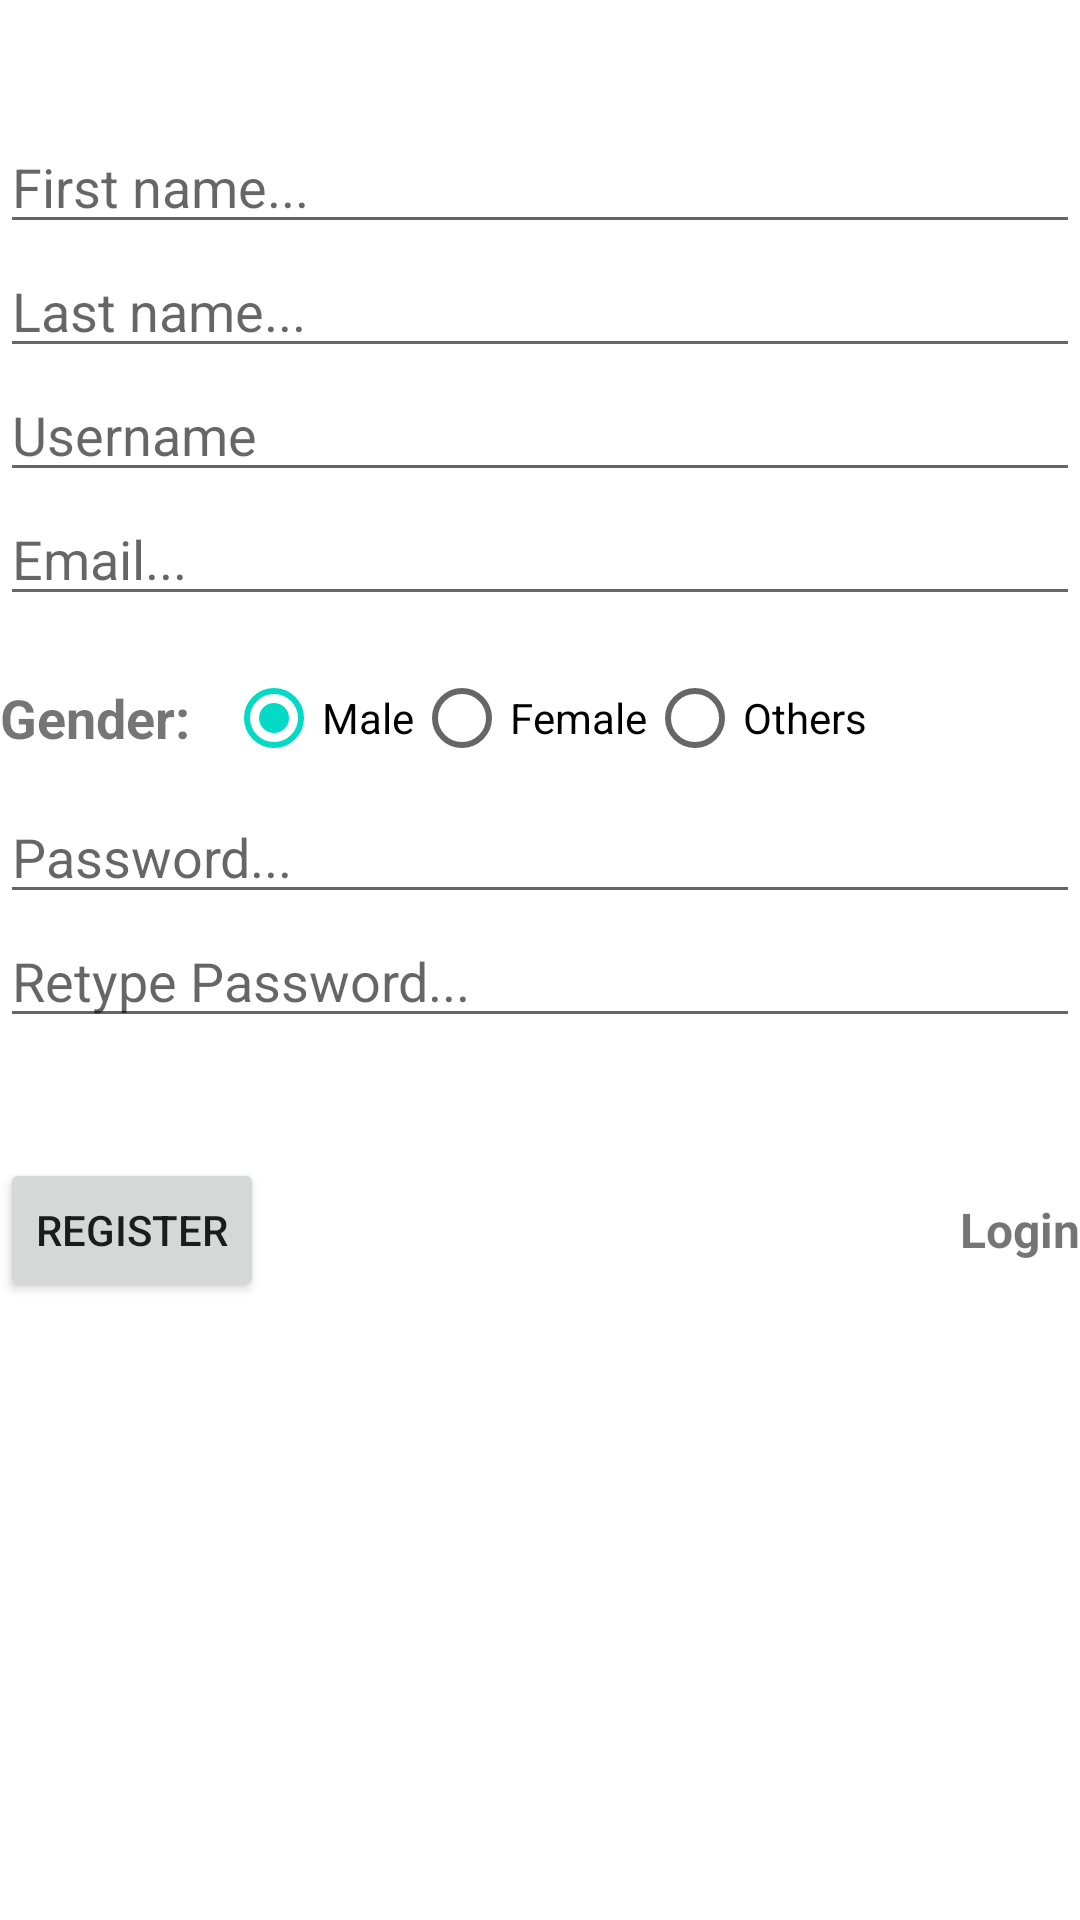

Here is an Android app screen rendered from its layout file. Give the layout XML and the strings, colors and styles it references.
<!-- AndroidManifest.xml: application theme Theme.TidiMobile -->
<!-- res/layout/fragment_register.xml -->
<?xml version="1.0" encoding="utf-8"?>
<LinearLayout xmlns:android="http://schemas.android.com/apk/res/android"
    xmlns:tools="http://schemas.android.com/tools"
    android:id="@+id/fragment_register"
    android:layout_width="match_parent"
    android:layout_height="match_parent"
    android:orientation="vertical"
    tools:context=".fragment.LoginFragment">

    <EditText
        android:id="@+id/edtFirstName"
        android:layout_width="360dp"
        android:layout_height="wrap_content"
        android:layout_gravity="center"
        android:layout_marginTop="40dp"
        android:ems="10"
        android:hint="First name..."
        android:inputType="textPersonName" />

    <EditText
        android:id="@+id/edtLastName"
        android:layout_width="360dp"
        android:layout_height="wrap_content"
        android:layout_gravity="center"
        android:ems="10"
        android:hint="Last name..."
        android:inputType="textPersonName" />

    <EditText
        android:id="@+id/edtUsername"
        android:layout_width="360dp"
        android:layout_height="wrap_content"
        android:layout_gravity="center"
        android:ems="10"
        android:hint="Username"
        android:inputType="textPersonName" />

    <EditText
        android:id="@+id/edtEmail"
        android:layout_width="360dp"
        android:layout_height="wrap_content"
        android:layout_gravity="center"
        android:ems="10"
        android:hint="Email..."
        android:inputType="textPersonName" />

    <LinearLayout
        android:layout_width="360dp"
        android:layout_height="wrap_content"
        android:layout_marginTop="10dp"
        android:orientation="horizontal"
        android:layout_gravity="center">

        <TextView
            android:layout_width="wrap_content"
            android:layout_height="match_parent"
            android:gravity="center"
            android:text="Gender:"
            android:textSize="18sp"
            android:textStyle="bold" />

        <RadioGroup
            android:layout_width="match_parent"
            android:layout_height="wrap_content"
            android:orientation="horizontal"
            android:layout_marginLeft="12dp"
            android:id="@+id/radio_group_gender">

            <RadioButton
                android:id="@+id/gender_male"
                android:layout_width="wrap_content"
                android:layout_height="wrap_content"
                android:text="Male"
                android:checked="true"/>

            <RadioButton
                android:id="@+id/gender_female"
                android:layout_width="wrap_content"
                android:layout_height="wrap_content"
                android:text="Female" />

            <RadioButton
                android:id="@+id/gender_others"
                android:layout_width="wrap_content"
                android:layout_height="wrap_content"
                android:text="Others" />
        </RadioGroup>
    </LinearLayout>

    <EditText
        android:id="@+id/edtPassword"
        android:layout_width="360dp"
        android:layout_height="wrap_content"
        android:layout_gravity="center"
        android:ems="10"
        android:hint="Password..."
        android:inputType="textPassword" />

    <EditText
        android:id="@+id/edtPasswordType"
        android:layout_width="360dp"
        android:layout_height="wrap_content"
        android:layout_gravity="center"
        android:ems="10"
        android:hint="Retype Password..."
        android:inputType="textPassword" />

    <LinearLayout
        android:layout_width="360dp"
        android:layout_height="wrap_content"
        android:layout_gravity="center"
        android:layout_marginTop="40dp"
        android:orientation="horizontal">

        <Button
            android:id="@+id/registerBtn"
            android:layout_width="wrap_content"
            android:layout_height="wrap_content"
            android:layout_gravity="center"
            android:text="Register" />

        <TextView
            android:id="@+id/returnLogin"
            android:layout_width="match_parent"
            android:layout_height="wrap_content"
            android:layout_gravity="center"
            android:gravity="right"
            android:text="Login"
            android:textSize="16sp"
            android:textStyle="bold" />
    </LinearLayout>
</LinearLayout>
<!-- resources referenced by this layout -->
<resources>
  <style name="Theme.TidiMobile" parent="Theme.MaterialComponents.DayNight.DarkActionBar">
          
          <item name="colorPrimary">@color/purple_500</item>
          <item name="colorPrimaryVariant">@color/purple_700</item>
          <item name="colorOnPrimary">@color/white</item>
          
          <item name="colorSecondary">@color/teal_200</item>
          <item name="colorSecondaryVariant">@color/teal_700</item>
          <item name="colorOnSecondary">@color/black</item>
          
          <item name="android:statusBarColor">?attr/colorPrimaryVariant</item>
          
      </style>
  <!-- not gathered from this repository: default colours our renderer supplied (Android Studio template values) -->
  <color name="purple_500">#FF6200EE</color>
  <color name="purple_700">#FF3700B3</color>
  <color name="teal_200">#FF03DAC5</color>
  <color name="teal_700">#FF018786</color>
  <color name="black">#FF000000</color>
  <color name="white">#FFFFFFFF</color>
</resources>
